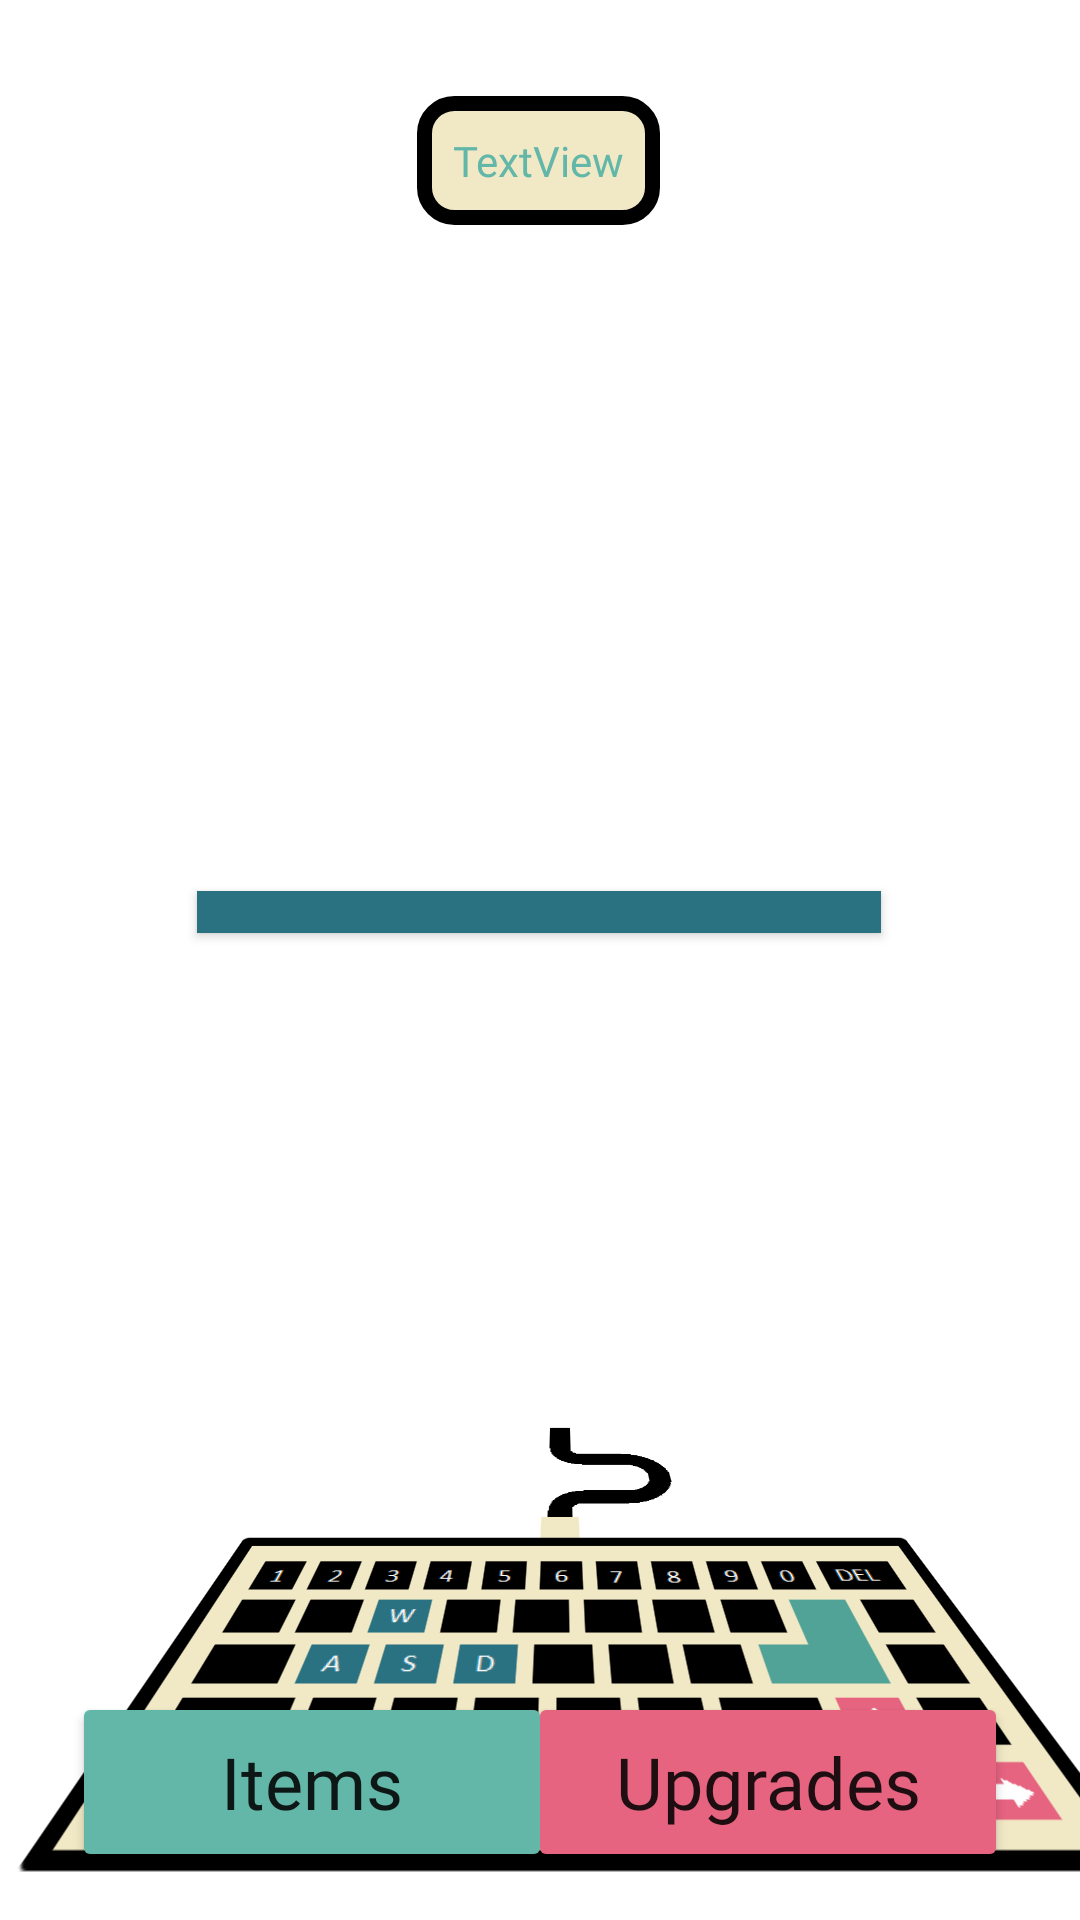

Here is an Android app screen rendered from its layout file. Give the layout XML and the strings, colors and styles it references.
<!-- AndroidManifest.xml: application theme Theme.CodeClicker -->
<!-- res/layout/layout_activity_main.xml -->
<?xml version="1.0" encoding="utf-8"?>
<androidx.constraintlayout.widget.ConstraintLayout xmlns:android="http://schemas.android.com/apk/res/android"
    xmlns:app="http://schemas.android.com/apk/res-auto"
    xmlns:tools="http://schemas.android.com/tools"
    android:id="@+id/main_activity_layout"
    android:layout_width="match_parent"
    android:layout_height="match_parent"
    android:soundEffectsEnabled="false"
    tools:context=".activity.MainActivity">

    <TextView
        android:id="@+id/text_view_main_activity_counter"
        android:layout_width="wrap_content"
        android:layout_height="wrap_content"
        android:layout_marginTop="32dp"
        android:background="@drawable/round_corner"
        android:fontFamily="@font/digital_desolation"
        android:text="TextView"
        android:textColor="@color/green"
        android:textFontWeight="400"
        android:textSize="14sp"
        android:textStyle="bold"
        app:layout_constraintEnd_toEndOf="parent"
        app:layout_constraintHorizontal_bias="0.498"
        app:layout_constraintStart_toStartOf="parent"
        app:layout_constraintTop_toTopOf="parent" />

    <Button
        android:id="@+id/button_main_activity_generators"
        android:layout_width="160dp"
        android:layout_height="60dp"
        android:layout_marginStart="24dp"
        android:layout_marginBottom="16dp"
        android:backgroundTint="@color/green"
        android:fontFamily="@font/digital_tech"
        android:text="Items"
        android:textAllCaps="false"
        android:textSize="24sp"
        app:cornerRadius="8dp"
        app:layout_constraintBottom_toBottomOf="parent"
        app:layout_constraintStart_toStartOf="parent"
        app:strokeColor="@color/black"
        app:strokeWidth="4dp" />

    <Button
        android:id="@+id/button_main_activity_upgrades"
        android:layout_width="160dp"
        android:layout_height="60dp"
        android:layout_marginEnd="24dp"
        android:layout_marginBottom="16dp"
        android:backgroundTint="@color/red"
        android:fontFamily="@font/digital_tech"
        android:text="Upgrades"
        android:textAllCaps="false"
        android:textSize="24sp"
        app:cornerRadius="8dp"
        app:layout_constraintBottom_toBottomOf="parent"
        app:layout_constraintEnd_toEndOf="parent"
        app:strokeColor="@color/black"
        app:strokeWidth="4dp" />

    <Button
        android:id="@+id/save"
        android:layout_width="wrap_content"
        android:layout_height="wrap_content"
        android:layout_marginStart="48dp"
        android:layout_marginTop="76dp"
        android:text="Save"
        android:visibility="invisible"
        app:layout_constraintStart_toStartOf="parent"
        app:layout_constraintTop_toTopOf="parent" />

    <Button
        android:id="@+id/load"
        android:layout_width="wrap_content"
        android:layout_height="wrap_content"
        android:layout_marginTop="76dp"
        android:layout_marginEnd="80dp"
        android:text="Load"
        android:visibility="invisible"
        app:layout_constraintEnd_toEndOf="parent"
        app:layout_constraintTop_toTopOf="parent" />

    <TextView
        android:id="@+id/main_typed_text_text_view"
        android:layout_width="223dp"
        android:layout_height="140dp"
        android:layout_marginTop="76dp"
        android:elevation="2dp"
        android:text="█"
        android:textColor="@color/white"
        android:typeface="monospace"
        app:layout_constraintEnd_toEndOf="parent"
        app:layout_constraintStart_toStartOf="parent"
        app:layout_constraintTop_toBottomOf="@+id/text_view_main_activity_counter"
        tools:text="Code text" />

    <ImageView
        android:id="@+id/main_main_computer_image_image_view"
        android:layout_width="387dp"
        android:layout_height="376dp"
        android:layout_marginTop="36dp"
        android:elevation="1dp"
        app:layout_constraintEnd_toEndOf="parent"
        app:layout_constraintStart_toStartOf="parent"
        app:layout_constraintTop_toBottomOf="@+id/text_view_main_activity_counter"
        app:srcCompat="@drawable/computer_6" />

    <TextView
        android:id="@+id/text_view_main_activity_lines_per_second"
        android:layout_width="228dp"
        android:layout_height="14dp"
        android:layout_marginTop="222dp"
        android:background="@color/hd_blue"
        android:elevation="2dp"
        android:fontFamily="monospace"
        android:textAlignment="textEnd"
        android:textColor="#FFFFFF"
        android:textSize="10sp"
        app:layout_constraintEnd_toEndOf="parent"
        app:layout_constraintHorizontal_bias="0.498"
        app:layout_constraintStart_toStartOf="parent"
        app:layout_constraintTop_toBottomOf="@+id/text_view_main_activity_counter"
        tools:text="lines per second" />

    <ImageView
        android:id="@+id/button_main_activity_click"
        android:layout_width="360dp"
        android:layout_height="210dp"
        android:layout_marginStart="8dp"
        android:layout_marginTop="340dp"
        android:elevation="0dp"
        android:rotationX="50"
        android:soundEffectsEnabled="false"
        app:layout_constraintEnd_toEndOf="parent"
        app:layout_constraintHorizontal_bias="0.186"
        app:layout_constraintStart_toStartOf="parent"
        app:layout_constraintTop_toBottomOf="@+id/text_view_main_activity_counter"
        app:srcCompat="@drawable/keyboard_custom" />

    <TextView
        android:id="@+id/main_activity_text_view_snackbar"
        android:layout_width="100dp"
        android:layout_height="wrap_content"
        android:layout_marginTop="200dp"
        android:background="@color/hd_blue"
        android:elevation="4dp"
        android:text="TextView"
        android:textAlignment="center"
        android:textColor="#FFFFFF"
        android:textSize="10sp"
        android:visibility="invisible"
        app:layout_constraintEnd_toEndOf="parent"
        app:layout_constraintHorizontal_bias="0.697"
        app:layout_constraintStart_toStartOf="parent"
        app:layout_constraintTop_toBottomOf="@+id/text_view_main_activity_counter" />

</androidx.constraintlayout.widget.ConstraintLayout>
<!-- resources referenced by this layout -->
<resources>
  <color name="black">#FF000000</color>
  <color name="green">#63B7A9</color>
  <color name="hd_blue">#2A7182</color>
  <color name="red">#E66480</color>
  <color name="white">#FFFFFFFF</color>
  <!-- drawable keyboard_custom: png bitmap (drawable, 14432 bytes) -->
  <!-- drawable round_corner (drawable) -->
  <?xml version="1.0" encoding="utf-8"?>
  <shape xmlns:android="http://schemas.android.com/apk/res/android">
      <stroke
          android:width="5dp"
          android:color="@color/black" />
  
      <solid android:color="@color/computer_yellow" />
  
      <padding
          android:left="12dp"
          android:right="12dp"
          android:bottom="12dp"
          android:top="12dp" />
      <corners android:radius="10dp" />
  
  </shape>
  <style name="Theme.CodeClicker" parent="Theme.MaterialComponents.DayNight.DarkActionBar">
          
          <item name="colorPrimary">@color/computer_yellow</item>
          <item name="colorPrimaryVariant">@color/green</item>
          <item name="colorOnPrimary">@color/white</item>
          
          <item name="colorSecondary">@color/teal_200</item>
          <item name="colorSecondaryVariant">@color/teal_700</item>
          <item name="colorOnSecondary">@color/black</item>
          
          <item name="android:statusBarColor" tools:targetApi="l">?attr/colorPrimaryVariant</item>
          
      </style>
  <color name="computer_yellow">#F1E9C5</color>
  <color name="teal_200">#FF03DAC5</color>
  <color name="teal_700">#FF018786</color>
</resources>
